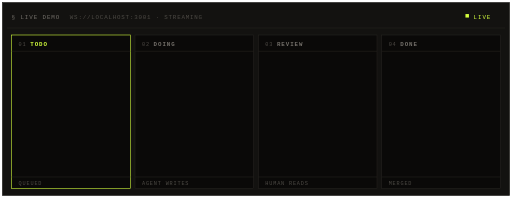
t = 0.00 s
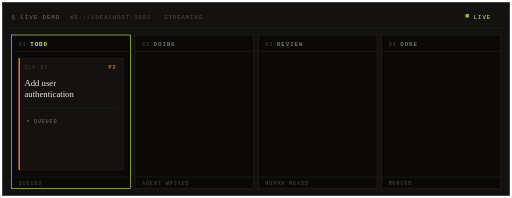
t = 1.67 s
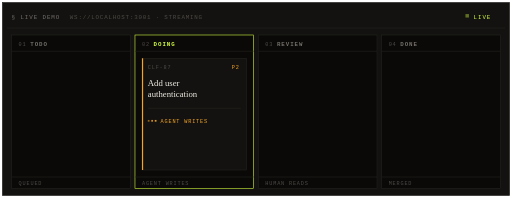
t = 3.33 s
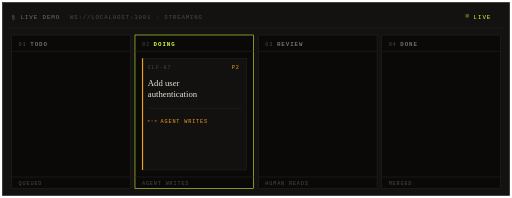
t = 5.00 s
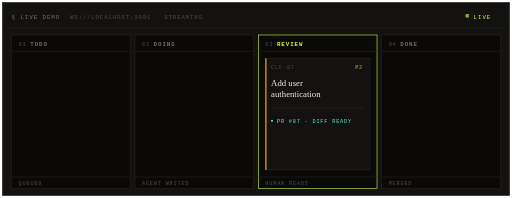
t = 6.67 s
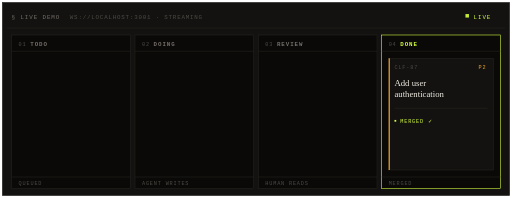
t = 8.33 s

The animated SVG that drew these frames (rendered in a browser with its animation timeline set to each time). Animation: 16 SMIL elements (animate=16); frames cover the first 8.33 s, repeats indefinitely.

<svg xmlns="http://www.w3.org/2000/svg" viewBox="0 0 880 340" width="100%" preserveAspectRatio="xMidYMid meet" font-family="ui-monospace, SFMono-Regular, Menlo, Monaco, 'JetBrains Mono', monospace">
  <defs>
    <style>
      .bg       { fill: #0a0908; }
      .surface  { fill: #131210; }
      .border   { stroke: #25231f; fill: none; }
      .text     { fill: #efece3; }
      .muted    { fill: #74706a; }
      .faint    { fill: #4d4a45; }
      .accent   { fill: #d4ff3d; }
      .doing    { fill: #f5a524; }
      .review   { fill: #5eead4; }
      .display  { font-family: 'Fraunces', Georgia, 'Times New Roman', serif; }
    </style>
  </defs>

  <!-- Outer card -->
  <rect x="4" y="4" width="872" height="332" class="surface" stroke="#25231f" stroke-width="1"/>

  <!-- Top bar -->
  <g>
    <text x="20" y="32" class="muted" font-size="10" letter-spacing="1.6">§ LIVE DEMO</text>
    <text x="120" y="32" class="faint" font-size="10" letter-spacing="1.4">WS://LOCALHOST:3001 · STREAMING</text>
    <g>
      <rect x="800" y="24" width="6" height="6" class="accent">
        <animate attributeName="opacity" values="1;0.2;1" dur="1.4s" repeatCount="indefinite"/>
      </rect>
      <text x="814" y="32" class="accent" font-size="10" letter-spacing="1.6">LIVE</text>
    </g>
    <line x1="12" y1="48" x2="868" y2="48" stroke="#25231f"/>
  </g>

  <!-- Columns: each 204 wide, gap 8, starting x=20 -->
  <!-- Column 0: TODO  (x=20)   active 0.00..0.25 -->
  <!-- Column 1: DOING (x=232)  active 0.25..0.50 -->
  <!-- Column 2: REVIEW(x=444)  active 0.50..0.75 -->
  <!-- Column 3: DONE  (x=656)  active 0.75..1.00 -->

  <!-- ============== COLUMN 0 — TODO ============== -->
  <g>
    <rect x="20" y="60" width="204" height="264" fill="#0a0908" stroke="#25231f" stroke-width="1">
      <animate attributeName="stroke" dur="10.4s" repeatCount="indefinite"
               values="#d4ff3d;#d4ff3d;#25231f;#25231f;#25231f"
               keyTimes="0;0.23;0.25;0.99;1"/>
    </rect>
    <line x1="20" y1="88" x2="224" y2="88" stroke="#25231f"/>
    <text x="32" y="79" class="faint" font-size="9" letter-spacing="1.4">01</text>
    <text x="52" y="79" font-size="10" letter-spacing="1.6" font-weight="600" fill="#d4ff3d">
      <animate attributeName="fill" dur="10.4s" repeatCount="indefinite"
               values="#d4ff3d;#d4ff3d;#74706a;#74706a;#74706a"
               keyTimes="0;0.23;0.25;0.99;1"/>
      TODO
    </text>
    <!-- footer -->
    <line x1="20" y1="304" x2="224" y2="304" stroke="#25231f"/>
    <text x="32" y="318" class="faint" font-size="9" letter-spacing="1.4">QUEUED</text>

    <!-- card -->
    <g opacity="0">
      <animate attributeName="opacity" dur="10.4s" repeatCount="indefinite"
               values="0;1;1;0;0"
               keyTimes="0;0.02;0.23;0.25;1"/>
      <rect x="32" y="100" width="180" height="192" class="surface" stroke="#25231f"/>
      <rect x="32" y="100" width="2" height="192" class="doing"/>
      <text x="42" y="118" class="faint" font-size="9" letter-spacing="1.4">CLF-87</text>
      <text x="200" y="118" class="doing" font-size="9" letter-spacing="1.4" text-anchor="end">P2</text>
      <text x="42" y="148" class="text display" font-size="15">Add user</text>
      <text x="42" y="166" class="text display" font-size="15">authentication</text>
      <line x1="42" y1="186" x2="202" y2="186" stroke="#25231f"/>
      <circle cx="48" cy="208" r="2" class="faint"/>
      <text x="58" y="212" class="muted" font-size="9" letter-spacing="1.4">QUEUED</text>
    </g>
  </g>

  <!-- ============== COLUMN 1 — DOING ============== -->
  <g>
    <rect x="232" y="60" width="204" height="264" fill="#0a0908" stroke="#25231f" stroke-width="1">
      <animate attributeName="stroke" dur="10.4s" repeatCount="indefinite"
               values="#25231f;#25231f;#d4ff3d;#d4ff3d;#25231f;#25231f"
               keyTimes="0;0.25;0.27;0.48;0.50;1"/>
    </rect>
    <line x1="232" y1="88" x2="436" y2="88" stroke="#25231f"/>
    <text x="244" y="79" class="faint" font-size="9" letter-spacing="1.4">02</text>
    <text x="264" y="79" font-size="10" letter-spacing="1.6" font-weight="600" fill="#74706a">
      <animate attributeName="fill" dur="10.4s" repeatCount="indefinite"
               values="#74706a;#74706a;#d4ff3d;#d4ff3d;#74706a;#74706a"
               keyTimes="0;0.25;0.27;0.48;0.50;1"/>
      DOING
    </text>
    <line x1="232" y1="304" x2="436" y2="304" stroke="#25231f"/>
    <text x="244" y="318" class="faint" font-size="9" letter-spacing="1.4">AGENT WRITES</text>

    <g opacity="0">
      <animate attributeName="opacity" dur="10.4s" repeatCount="indefinite"
               values="0;0;1;1;0;0"
               keyTimes="0;0.25;0.27;0.48;0.50;1"/>
      <rect x="244" y="100" width="180" height="192" class="surface" stroke="#25231f"/>
      <rect x="244" y="100" width="2" height="192" class="doing"/>
      <text x="254" y="118" class="faint" font-size="9" letter-spacing="1.4">CLF-87</text>
      <text x="412" y="118" class="doing" font-size="9" letter-spacing="1.4" text-anchor="end">P2</text>
      <text x="254" y="148" class="text display" font-size="15">Add user</text>
      <text x="254" y="166" class="text display" font-size="15">authentication</text>
      <line x1="254" y1="186" x2="414" y2="186" stroke="#25231f"/>
      <!-- animated dots -->
      <rect x="254" y="206" width="3" height="3" class="doing">
        <animate attributeName="opacity" values="0.2;1;0.2" dur="1.2s" begin="0s" repeatCount="indefinite"/>
      </rect>
      <rect x="260" y="206" width="3" height="3" class="doing">
        <animate attributeName="opacity" values="0.2;1;0.2" dur="1.2s" begin="0.2s" repeatCount="indefinite"/>
      </rect>
      <rect x="266" y="206" width="3" height="3" class="doing">
        <animate attributeName="opacity" values="0.2;1;0.2" dur="1.2s" begin="0.4s" repeatCount="indefinite"/>
      </rect>
      <text x="276" y="212" class="doing" font-size="9" letter-spacing="1.4">AGENT WRITES</text>
    </g>
  </g>

  <!-- ============== COLUMN 2 — REVIEW ============== -->
  <g>
    <rect x="444" y="60" width="204" height="264" fill="#0a0908" stroke="#25231f" stroke-width="1">
      <animate attributeName="stroke" dur="10.4s" repeatCount="indefinite"
               values="#25231f;#25231f;#d4ff3d;#d4ff3d;#25231f;#25231f"
               keyTimes="0;0.50;0.52;0.73;0.75;1"/>
    </rect>
    <line x1="444" y1="88" x2="648" y2="88" stroke="#25231f"/>
    <text x="456" y="79" class="faint" font-size="9" letter-spacing="1.4">03</text>
    <text x="476" y="79" font-size="10" letter-spacing="1.6" font-weight="600" fill="#74706a">
      <animate attributeName="fill" dur="10.4s" repeatCount="indefinite"
               values="#74706a;#74706a;#d4ff3d;#d4ff3d;#74706a;#74706a"
               keyTimes="0;0.50;0.52;0.73;0.75;1"/>
      REVIEW
    </text>
    <line x1="444" y1="304" x2="648" y2="304" stroke="#25231f"/>
    <text x="456" y="318" class="faint" font-size="9" letter-spacing="1.4">HUMAN READS</text>

    <g opacity="0">
      <animate attributeName="opacity" dur="10.4s" repeatCount="indefinite"
               values="0;0;1;1;0;0"
               keyTimes="0;0.50;0.52;0.73;0.75;1"/>
      <rect x="456" y="100" width="180" height="192" class="surface" stroke="#25231f"/>
      <rect x="456" y="100" width="2" height="192" class="doing"/>
      <text x="466" y="118" class="faint" font-size="9" letter-spacing="1.4">CLF-87</text>
      <text x="624" y="118" class="doing" font-size="9" letter-spacing="1.4" text-anchor="end">P2</text>
      <text x="466" y="148" class="text display" font-size="15">Add user</text>
      <text x="466" y="166" class="text display" font-size="15">authentication</text>
      <line x1="466" y1="186" x2="626" y2="186" stroke="#25231f"/>
      <rect x="466" y="206" width="3" height="3" class="review"/>
      <text x="476" y="212" class="review" font-size="9" letter-spacing="1.4">PR #87 · DIFF READY</text>
    </g>
  </g>

  <!-- ============== COLUMN 3 — DONE ============== -->
  <g>
    <rect x="656" y="60" width="204" height="264" fill="#0a0908" stroke="#25231f" stroke-width="1">
      <animate attributeName="stroke" dur="10.4s" repeatCount="indefinite"
               values="#25231f;#25231f;#d4ff3d;#d4ff3d;#25231f"
               keyTimes="0;0.75;0.77;0.99;1"/>
    </rect>
    <line x1="656" y1="88" x2="860" y2="88" stroke="#25231f"/>
    <text x="668" y="79" class="faint" font-size="9" letter-spacing="1.4">04</text>
    <text x="688" y="79" font-size="10" letter-spacing="1.6" font-weight="600" fill="#74706a">
      <animate attributeName="fill" dur="10.4s" repeatCount="indefinite"
               values="#74706a;#74706a;#d4ff3d;#d4ff3d;#74706a"
               keyTimes="0;0.75;0.77;0.99;1"/>
      DONE
    </text>
    <line x1="656" y1="304" x2="860" y2="304" stroke="#25231f"/>
    <text x="668" y="318" class="faint" font-size="9" letter-spacing="1.4">MERGED</text>

    <g opacity="0">
      <animate attributeName="opacity" dur="10.4s" repeatCount="indefinite"
               values="0;0;1;1;0"
               keyTimes="0;0.75;0.77;0.99;1"/>
      <rect x="668" y="100" width="180" height="192" class="surface" stroke="#25231f"/>
      <rect x="668" y="100" width="2" height="192" class="doing"/>
      <text x="678" y="118" class="faint" font-size="9" letter-spacing="1.4">CLF-87</text>
      <text x="836" y="118" class="doing" font-size="9" letter-spacing="1.4" text-anchor="end">P2</text>
      <text x="678" y="148" class="text display" font-size="15">Add user</text>
      <text x="678" y="166" class="text display" font-size="15">authentication</text>
      <line x1="678" y1="186" x2="838" y2="186" stroke="#25231f"/>
      <rect x="678" y="206" width="3" height="3" class="accent"/>
      <text x="688" y="212" class="accent" font-size="9" letter-spacing="1.4">MERGED ✓</text>
    </g>
  </g>
</svg>
